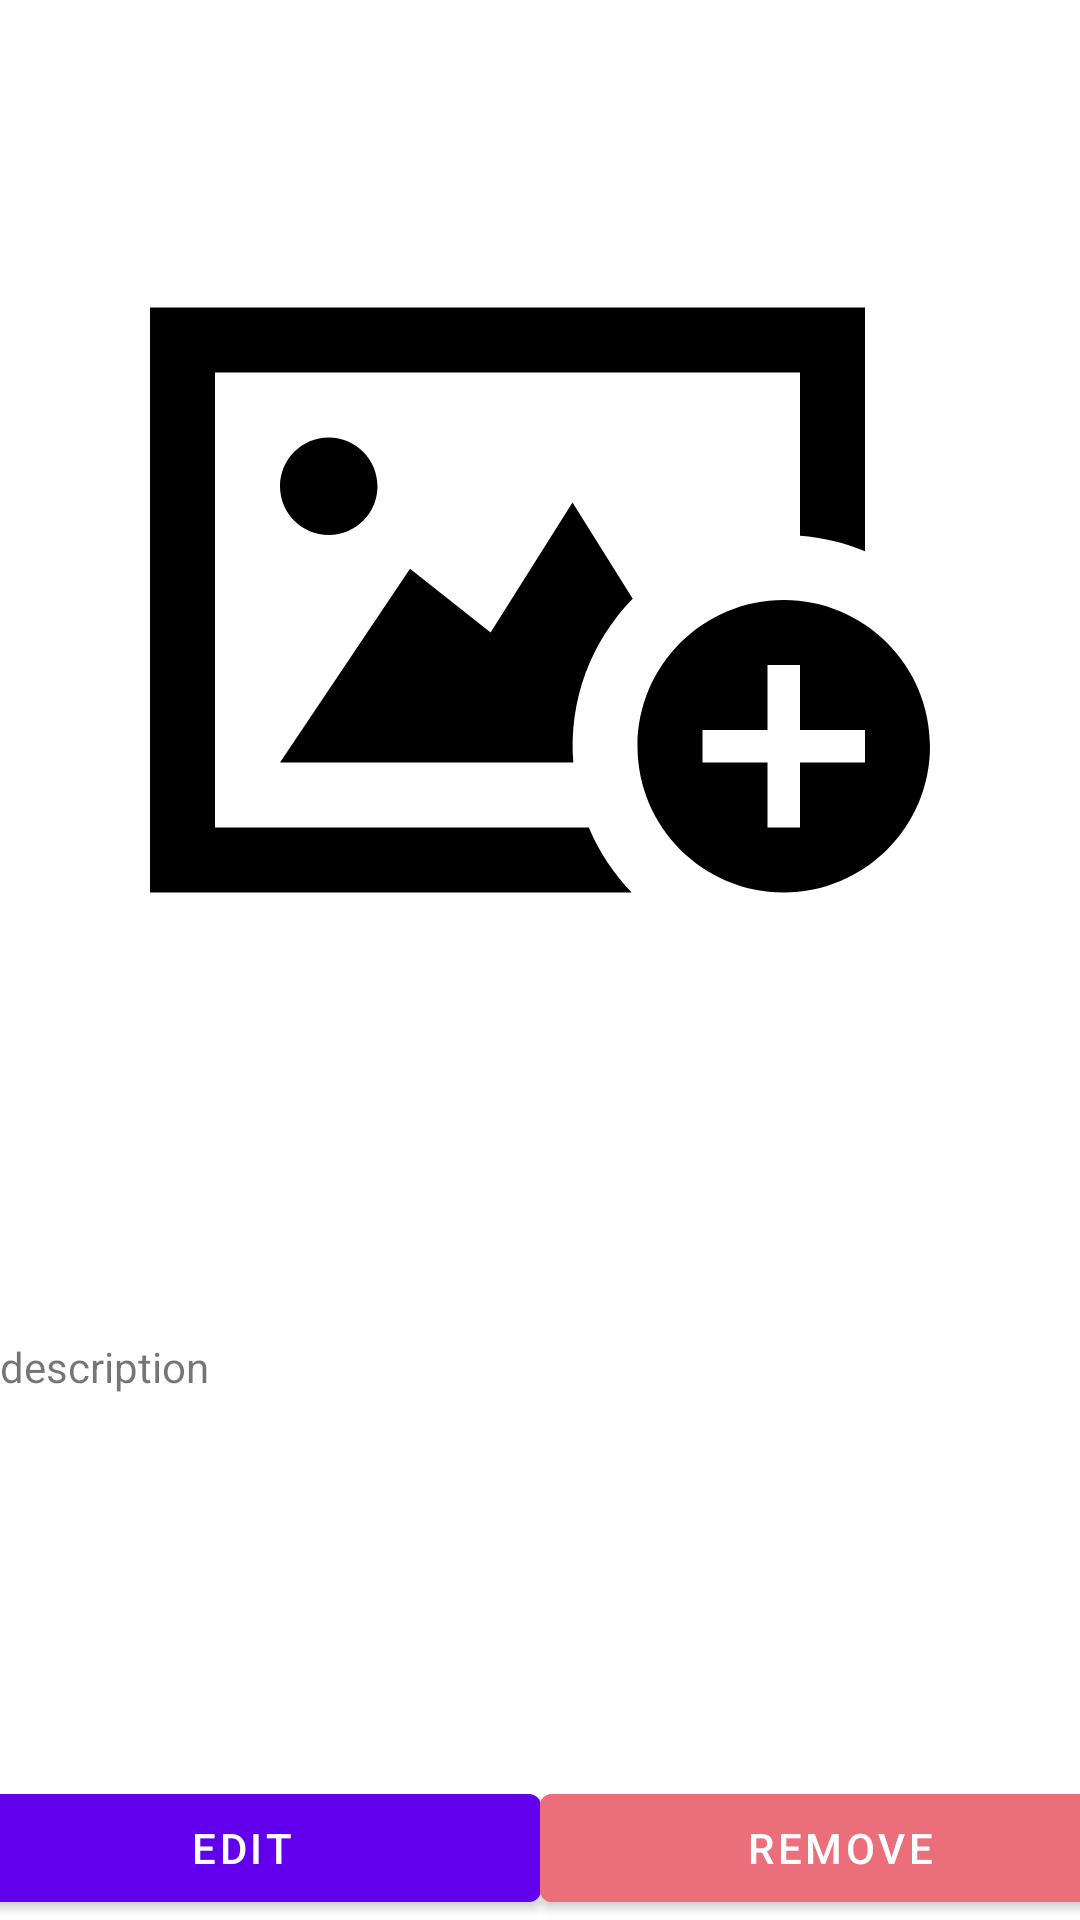

This screen was rendered from an Android layout file. Write that file and the resources it references.
<!-- AndroidManifest.xml: application theme Theme.EveryPic -->
<!-- res/layout/activity_pic_view.xml -->
<?xml version="1.0" encoding="utf-8"?>
<layout>
    <androidx.constraintlayout.widget.ConstraintLayout xmlns:android="http://schemas.android.com/apk/res/android"
        xmlns:app="http://schemas.android.com/apk/res-auto"
        xmlns:tools="http://schemas.android.com/tools"
        android:layout_width="match_parent"
        android:layout_height="match_parent"
        tools:context=".PicViewActivity">

        <ImageView
            android:layout_width="match_parent"
            android:layout_height="400dp"
            android:src="@drawable/ic_iconmonstr_picture_8"
            app:layout_constraintTop_toTopOf="parent"
            app:layout_constraintStart_toStartOf="parent"
            app:layout_constraintEnd_toEndOf="parent"
            android:padding="50dp"
            android:id="@+id/pva_img"/>

        <com.google.android.material.textview.MaterialTextView
            android:layout_width="match_parent"
            android:layout_height="100dp"
            android:id="@+id/pva_desc"
            android:text="description"
            app:layout_constraintBottom_toTopOf="@id/pva_edit"
            app:layout_constraintStart_toStartOf="parent"
            app:layout_constraintEnd_toEndOf="parent"
            app:layout_constraintTop_toBottomOf="@id/pva_img"/>

        <com.google.android.material.button.MaterialButton
            android:layout_width="200dp"
            android:layout_height="wrap_content"
            app:layout_constraintStart_toStartOf="parent"
            app:layout_constraintEnd_toStartOf="@id/pva_remove"
            app:layout_constraintBottom_toBottomOf="parent"
            android:text="Edit"
            android:id="@+id/pva_edit"/>

        <com.google.android.material.button.MaterialButton
            android:layout_width="200dp"
            android:layout_height="wrap_content"
            app:layout_constraintEnd_toEndOf="parent"
            app:layout_constraintBottom_toBottomOf="parent"
            android:id="@+id/pva_remove"
            android:text="Remove"
            android:backgroundTint="#EB6E7B"
            app:layout_constraintStart_toEndOf="@id/pva_edit"/>
    </androidx.constraintlayout.widget.ConstraintLayout>

</layout>
<!-- resources referenced by this layout -->
<resources>
  <!-- drawable ic_iconmonstr_picture_8 (drawable) -->
  <vector android:height="400dp" android:viewportHeight="24"
      android:viewportWidth="24" android:width="400dp" xmlns:android="http://schemas.android.com/apk/res/android">
      <path android:fillColor="#FF000000" android:pathData="M19.5,12c-2.483,0 -4.5,2.015 -4.5,4.5s2.017,4.5 4.5,4.5 4.5,-2.015 4.5,-4.5 -2.017,-4.5 -4.5,-4.5zM22,17h-2v2h-1v-2h-2v-1h2v-2h1v2h2v1zM4,17l4,-5.96 2.48,1.96 2.52,-4 1.853,2.964c-1.271,1.303 -1.977,3.089 -1.827,5.036h-9.026zM14.82,21h-14.82v-18h22v7.501c-0.623,-0.261 -1.297,-0.422 -2,-0.476v-5.025h-18v14h11.502c0.312,0.749 0.765,1.424 1.318,2zM5.5,10c-0.828,0 -1.5,-0.671 -1.5,-1.5 0,-0.828 0.672,-1.5 1.5,-1.5s1.5,0.672 1.5,1.5c0,0.829 -0.672,1.5 -1.5,1.5z"/>
  </vector>
  <style name="Theme.EveryPic" parent="Theme.MaterialComponents.DayNight.DarkActionBar">
          
          <item name="colorPrimary">@color/purple_500</item>
          <item name="colorPrimaryVariant">@color/purple_700</item>
          <item name="colorOnPrimary">@color/white</item>
          
          <item name="colorSecondary">@color/teal_200</item>
          <item name="colorSecondaryVariant">@color/teal_700</item>
          <item name="colorOnSecondary">@color/black</item>
          
          <item name="android:statusBarColor" tools:targetApi="l">?attr/colorPrimaryVariant</item>
          
      </style>
  <!-- not gathered from this repository: default colours our renderer supplied (Android Studio template values) -->
  <color name="purple_500">#FF6200EE</color>
  <color name="purple_700">#FF3700B3</color>
  <color name="teal_200">#FF03DAC5</color>
  <color name="teal_700">#FF018786</color>
  <color name="black">#FF000000</color>
  <color name="white">#FFFFFFFF</color>
</resources>
